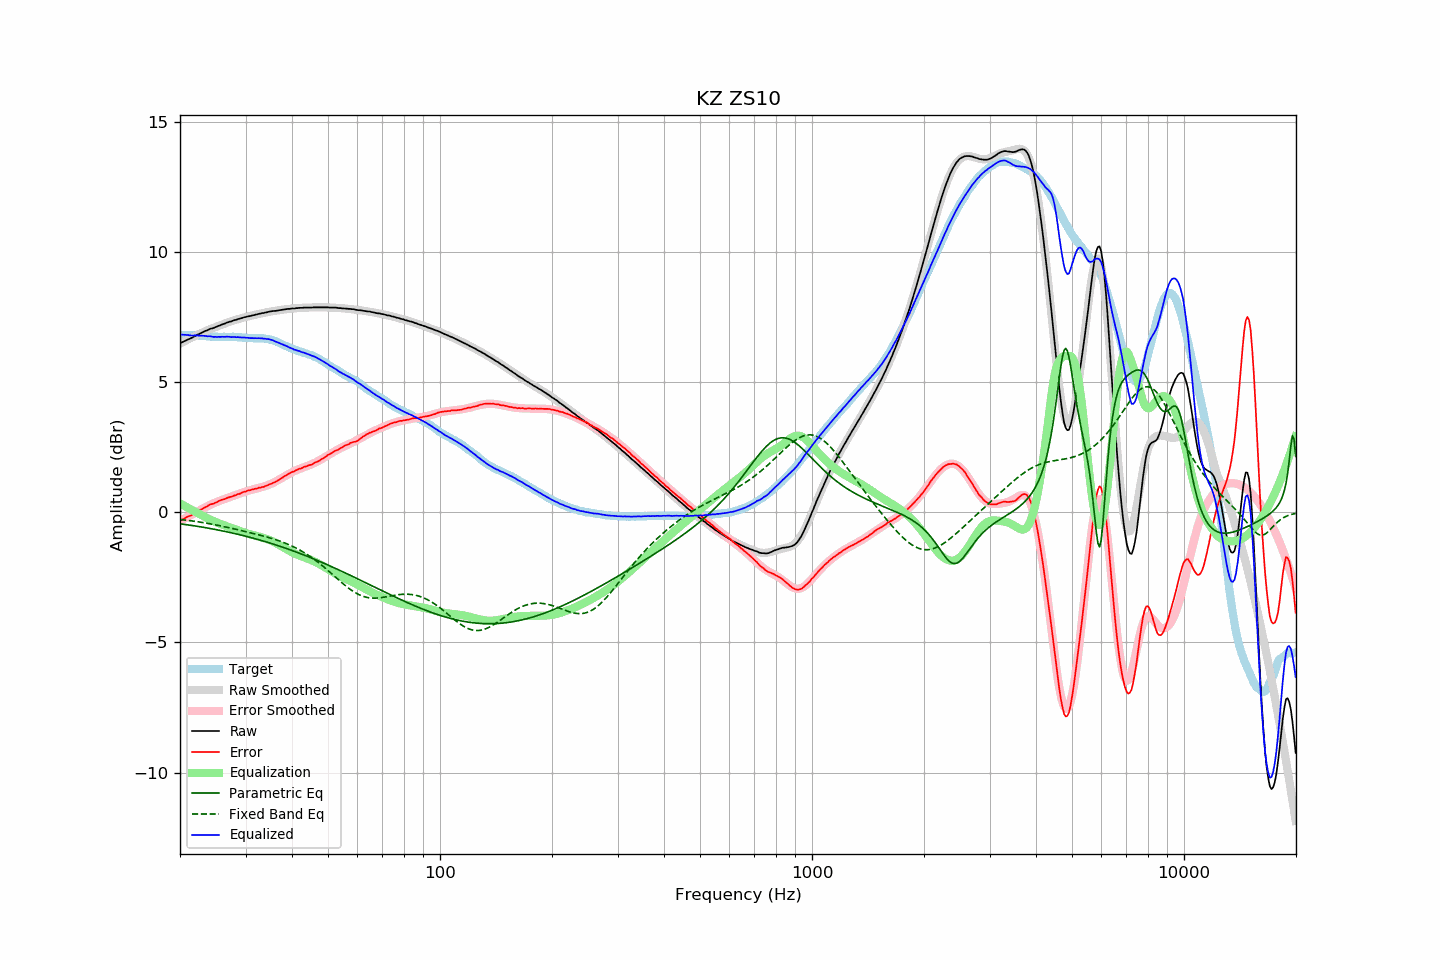

Values plotted in this chart, from the file beside it:
frequency, raw, error, smoothed, error_smoothed, equalization, parametric_eq, fixed_band_eq, equalized_raw, equalized_smoothed, target
20.00, 6.48, -0.34, 6.48, -0.34, 0.34, -0.44, -0.28, 6.82, 6.82, 6.81
20.20, 6.52, -0.29, 6.51, -0.30, 0.30, -0.45, -0.28, 6.82, 6.81, 6.81
20.40, 6.55, -0.26, 6.54, -0.27, 0.27, -0.46, -0.29, 6.82, 6.81, 6.81
20.61, 6.58, -0.23, 6.58, -0.23, 0.23, -0.47, -0.30, 6.81, 6.81, 6.81
20.81, 6.61, -0.19, 6.61, -0.20, 0.20, -0.48, -0.31, 6.81, 6.81, 6.80
21.02, 6.64, -0.16, 6.64, -0.17, 0.17, -0.49, -0.31, 6.81, 6.81, 6.80
21.23, 6.66, -0.14, 6.67, -0.13, 0.13, -0.50, -0.32, 6.79, 6.80, 6.80
21.44, 6.69, -0.12, 6.70, -0.10, 0.10, -0.50, -0.33, 6.79, 6.80, 6.81
21.66, 6.72, -0.08, 6.73, -0.07, 0.07, -0.51, -0.34, 6.78, 6.80, 6.80
21.87, 6.76, -0.04, 6.76, -0.03, 0.03, -0.52, -0.35, 6.79, 6.79, 6.80
22.09, 6.79, -0.00, 6.79, -0.00, 0.00, -0.53, -0.36, 6.79, 6.79, 6.79
22.31, 6.82, 0.03, 6.82, 0.03, -0.03, -0.54, -0.37, 6.79, 6.79, 6.79
22.54, 6.85, 0.07, 6.85, 0.07, -0.07, -0.55, -0.38, 6.78, 6.78, 6.78
22.76, 6.88, 0.10, 6.88, 0.10, -0.10, -0.56, -0.39, 6.78, 6.78, 6.78
22.99, 6.91, 0.13, 6.91, 0.13, -0.13, -0.57, -0.40, 6.78, 6.77, 6.78
23.22, 6.94, 0.17, 6.93, 0.17, -0.17, -0.58, -0.41, 6.77, 6.77, 6.77
23.45, 6.97, 0.20, 6.96, 0.20, -0.20, -0.59, -0.42, 6.77, 6.76, 6.77
23.69, 6.99, 0.23, 6.99, 0.23, -0.23, -0.61, -0.43, 6.76, 6.76, 6.76
23.92, 7.02, 0.27, 7.01, 0.26, -0.26, -0.62, -0.44, 6.76, 6.75, 6.75
24.16, 7.05, 0.30, 7.04, 0.29, -0.29, -0.63, -0.45, 6.76, 6.75, 6.74
24.40, 7.06, 0.31, 7.06, 0.32, -0.32, -0.64, -0.46, 6.74, 6.75, 6.74
24.65, 7.08, 0.33, 7.09, 0.35, -0.35, -0.65, -0.47, 6.73, 6.74, 6.74
24.89, 7.11, 0.37, 7.11, 0.37, -0.37, -0.66, -0.48, 6.74, 6.74, 6.74
25.14, 7.13, 0.39, 7.14, 0.40, -0.40, -0.67, -0.50, 6.73, 6.74, 6.74
25.39, 7.16, 0.43, 7.16, 0.42, -0.42, -0.69, -0.51, 6.74, 6.74, 6.73
25.65, 7.18, 0.45, 7.18, 0.45, -0.45, -0.70, -0.52, 6.73, 6.74, 6.73
25.91, 7.21, 0.48, 7.20, 0.47, -0.47, -0.71, -0.53, 6.74, 6.74, 6.73
26.16, 7.23, 0.49, 7.23, 0.49, -0.49, -0.72, -0.55, 6.74, 6.74, 6.74
26.43, 7.25, 0.51, 7.25, 0.51, -0.51, -0.74, -0.56, 6.73, 6.74, 6.74
26.69, 7.28, 0.54, 7.27, 0.54, -0.54, -0.75, -0.57, 6.74, 6.74, 6.74
26.96, 7.30, 0.56, 7.29, 0.56, -0.56, -0.76, -0.59, 6.74, 6.74, 6.74
27.23, 7.32, 0.58, 7.32, 0.58, -0.58, -0.78, -0.60, 6.74, 6.73, 6.73
27.50, 7.33, 0.60, 7.34, 0.60, -0.60, -0.79, -0.62, 6.72, 6.73, 6.73
27.77, 7.36, 0.62, 7.36, 0.63, -0.63, -0.80, -0.63, 6.73, 6.73, 6.74
28.05, 7.38, 0.65, 7.38, 0.65, -0.65, -0.82, -0.64, 6.73, 6.73, 6.73
28.33, 7.39, 0.66, 7.40, 0.67, -0.67, -0.83, -0.66, 6.72, 6.73, 6.73
28.62, 7.42, 0.70, 7.41, 0.69, -0.69, -0.85, -0.67, 6.73, 6.72, 6.72
28.90, 7.43, 0.70, 7.43, 0.71, -0.71, -0.86, -0.69, 6.71, 6.72, 6.73
29.19, 7.45, 0.73, 7.45, 0.74, -0.74, -0.88, -0.70, 6.71, 6.71, 6.72
29.48, 7.47, 0.76, 7.47, 0.76, -0.76, -0.89, -0.72, 6.71, 6.71, 6.70
29.78, 7.49, 0.79, 7.48, 0.78, -0.78, -0.91, -0.73, 6.71, 6.70, 6.70
30.08, 7.50, 0.80, 7.50, 0.80, -0.80, -0.92, -0.75, 6.70, 6.70, 6.70
30.38, 7.52, 0.83, 7.51, 0.82, -0.82, -0.94, -0.76, 6.70, 6.70, 6.69
30.68, 7.53, 0.84, 7.53, 0.84, -0.84, -0.96, -0.78, 6.69, 6.69, 6.69
30.99, 7.54, 0.85, 7.54, 0.85, -0.85, -0.97, -0.79, 6.68, 6.69, 6.69
31.30, 7.56, 0.87, 7.56, 0.87, -0.87, -0.99, -0.81, 6.69, 6.69, 6.68
31.61, 7.57, 0.89, 7.57, 0.89, -0.89, -1.00, -0.82, 6.68, 6.69, 6.68
31.93, 7.59, 0.91, 7.59, 0.90, -0.90, -1.02, -0.84, 6.69, 6.69, 6.68
32.24, 7.60, 0.91, 7.60, 0.92, -0.92, -1.04, -0.85, 6.68, 6.68, 6.69
32.57, 7.62, 0.94, 7.62, 0.93, -0.93, -1.06, -0.87, 6.68, 6.68, 6.68
32.89, 7.63, 0.95, 7.63, 0.95, -0.95, -1.07, -0.88, 6.68, 6.68, 6.68
33.22, 7.65, 0.97, 7.64, 0.97, -0.97, -1.09, -0.90, 6.68, 6.68, 6.68
33.55, 7.65, 0.97, 7.66, 0.99, -0.99, -1.11, -0.92, 6.66, 6.67, 6.68
33.89, 7.67, 1.00, 7.67, 1.00, -1.00, -1.13, -0.93, 6.66, 6.66, 6.67
34.23, 7.68, 1.03, 7.68, 1.03, -1.03, -1.15, -0.95, 6.65, 6.65, 6.65
34.57, 7.70, 1.05, 7.69, 1.05, -1.05, -1.17, -0.97, 6.65, 6.64, 6.65
34.92, 7.71, 1.08, 7.70, 1.07, -1.07, -1.18, -0.99, 6.63, 6.63, 6.63
35.27, 7.72, 1.09, 7.71, 1.10, -1.10, -1.20, -1.01, 6.62, 6.61, 6.62
35.62, 7.73, 1.14, 7.72, 1.13, -1.13, -1.22, -1.02, 6.60, 6.59, 6.59
35.97, 7.73, 1.15, 7.73, 1.16, -1.16, -1.24, -1.04, 6.57, 6.57, 6.58
... 635 more rows
